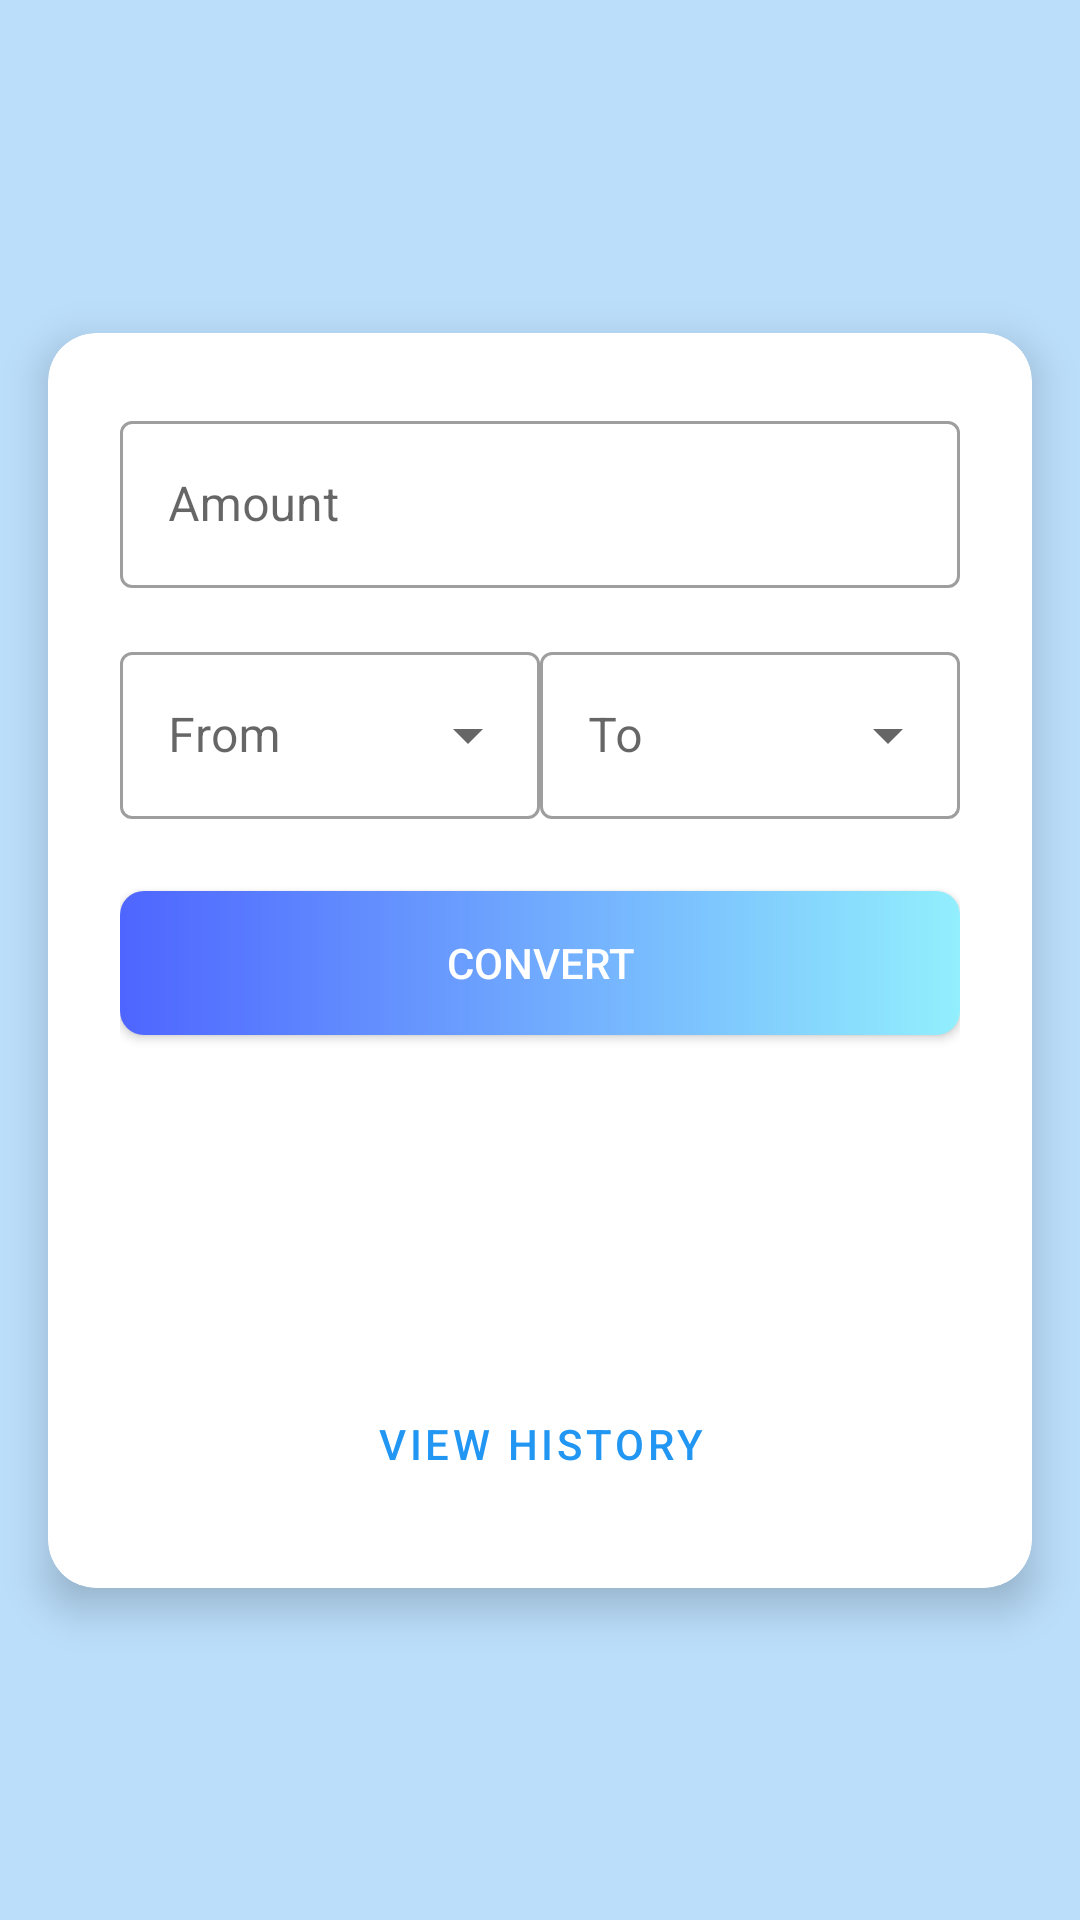

Reconstruct the res/layout file that produces this screen, plus the resources it refers to.
<!-- AndroidManifest.xml: application theme Theme.MoneyConverter -->
<!-- res/layout/fragment_first.xml -->
<?xml version="1.0" encoding="utf-8"?>
<androidx.constraintlayout.widget.ConstraintLayout xmlns:android="http://schemas.android.com/apk/res/android"
    xmlns:app="http://schemas.android.com/apk/res-auto"
    xmlns:tools="http://schemas.android.com/tools"
    android:layout_width="match_parent"
    android:layout_height="match_parent"
    tools:context=".FirstFragment"
    android:background="@color/primary_light">

    <androidx.cardview.widget.CardView
        android:layout_width="match_parent"
        android:layout_height="wrap_content"
        app:layout_constraintTop_toTopOf="parent"
        app:layout_constraintBottom_toBottomOf="parent"
        app:layout_constraintStart_toStartOf="parent"
        app:layout_constraintEnd_toEndOf="parent"
        android:layout_margin="16dp"
        app:cardCornerRadius="16dp"
        app:cardElevation="8dp">

        <androidx.constraintlayout.widget.ConstraintLayout
            android:layout_width="match_parent"
            android:layout_height="match_parent"
            android:padding="24dp">

            <com.google.android.material.textfield.TextInputLayout
                android:id="@+id/amount_to_convert_layout"
                style="@style/Widget.MaterialComponents.TextInputLayout.OutlinedBox"
                android:layout_width="0dp"
                android:layout_height="wrap_content"
                android:hint="Amount"
                app:layout_constraintTop_toTopOf="parent"
                app:layout_constraintStart_toStartOf="parent"
                app:layout_constraintEnd_toEndOf="parent">

                <com.google.android.material.textfield.TextInputEditText
                    android:id="@+id/amount_to_convert"
                    android:layout_width="match_parent"
                    android:layout_height="wrap_content"
                    android:inputType="numberDecimal" />

            </com.google.android.material.textfield.TextInputLayout>

            <com.google.android.material.textfield.TextInputLayout
                android:id="@+id/from_currency_layout"
                style="@style/Widget.MaterialComponents.TextInputLayout.OutlinedBox.ExposedDropdownMenu"
                android:layout_width="0dp"
                android:layout_height="wrap_content"
                android:layout_marginTop="16dp"
                android:hint="From"
                app:layout_constraintTop_toBottomOf="@id/amount_to_convert_layout"
                app:layout_constraintStart_toStartOf="parent"
                app:layout_constraintEnd_toStartOf="@+id/to_currency_layout">

                <AutoCompleteTextView
                    android:id="@+id/from_currency_spinner"
                    android:layout_width="match_parent"
                    android:layout_height="wrap_content"
                    android:inputType="none" />

            </com.google.android.material.textfield.TextInputLayout>

            <com.google.android.material.textfield.TextInputLayout
                android:id="@+id/to_currency_layout"
                style="@style/Widget.MaterialComponents.TextInputLayout.OutlinedBox.ExposedDropdownMenu"
                android:layout_width="0dp"
                android:layout_height="wrap_content"
                android:layout_marginTop="16dp"
                android:hint="To"
                app:layout_constraintTop_toBottomOf="@id/amount_to_convert_layout"
                app:layout_constraintStart_toEndOf="@+id/from_currency_layout"
                app:layout_constraintEnd_toEndOf="parent">

                <AutoCompleteTextView
                    android:id="@+id/to_currency_spinner"
                    android:layout_width="match_parent"
                    android:layout_height="wrap_content"
                    android:inputType="none" />

            </com.google.android.material.textfield.TextInputLayout>

            <Button
                android:id="@+id/convert_button"
                android:layout_width="0dp"
                android:layout_height="wrap_content"
                android:text="Convert"
                android:background="@drawable/button_background"
                android:textColor="@color/white"
                android:layout_marginTop="24dp"
                app:layout_constraintTop_toBottomOf="@+id/from_currency_layout"
                app:layout_constraintStart_toStartOf="parent"
                app:layout_constraintEnd_toEndOf="parent"/>

            <LinearLayout
                android:id="@+id/result_layout"
                android:layout_width="wrap_content"
                android:layout_height="wrap_content"
                android:orientation="horizontal"
                android:layout_marginTop="32dp"
                app:layout_constraintTop_toBottomOf="@+id/convert_button"
                app:layout_constraintStart_toStartOf="parent"
                app:layout_constraintEnd_toEndOf="parent">

                <TextView
                    android:id="@+id/conversion_result"
                    android:layout_width="wrap_content"
                    android:layout_height="wrap_content"
                    android:textSize="48sp"
                    android:textStyle="bold"
                    android:textColor="@color/primary_text"/>

                <TextView
                    android:id="@+id/to_currency_name"
                    android:layout_width="wrap_content"
                    android:layout_height="wrap_content"
                    android:textSize="24sp"
                    android:textColor="@color/secondary_text"
                    android:layout_marginStart="8dp"/>

            </LinearLayout>

            <Button
                android:id="@+id/history_button"
                style="@style/Widget.MaterialComponents.Button.TextButton"
                android:layout_width="wrap_content"
                android:layout_height="wrap_content"
                android:text="View History"
                app:layout_constraintTop_toBottomOf="@+id/result_layout"
                app:layout_constraintStart_toStartOf="parent"
                app:layout_constraintEnd_toEndOf="parent"
                android:layout_marginTop="16dp"/>

        </androidx.constraintlayout.widget.ConstraintLayout>

    </androidx.cardview.widget.CardView>

</androidx.constraintlayout.widget.ConstraintLayout>
<!-- resources referenced by this layout -->
<resources>
  <color name="primary_light">#BBDEFB</color>
  <color name="primary_text">#212121</color>
  <color name="secondary_text">#757575</color>
  <color name="white">#FFFFFFFF</color>
  <!-- drawable button_background (drawable) -->
  <?xml version="1.0" encoding="utf-8"?>
  <shape xmlns:android="http://schemas.android.com/apk/res/android"
      android:shape="rectangle">
      <gradient
          android:startColor="#4E65FF"
          android:endColor="#92EFFD"
          android:angle="0" />
      <corners android:radius="8dp" />
  </shape>
  <style name="Theme.MoneyConverter" parent="Base.Theme.MoneyConverter" />
  <style name="Base.Theme.MoneyConverter" parent="Theme.MaterialComponents.DayNight.NoActionBar">
          
          <item name="colorPrimary">@color/primary</item>
          <item name="colorPrimaryVariant">@color/primary_dark</item>
          <item name="colorOnPrimary">@color/white</item>
          
          <item name="colorSecondary">@color/accent</item>
          <item name="colorSecondaryVariant">@color/accent</item>
          <item name="colorOnSecondary">@color/black</item>
          
          <item name="android:statusBarColor" tools:targetApi="l">?attr/colorPrimaryVariant</item>
          
      </style>
  <color name="primary">#2196F3</color>
  <color name="primary_dark">#1976D2</color>
  <color name="accent">#FFC107</color>
  <color name="black">#FF000000</color>
</resources>
